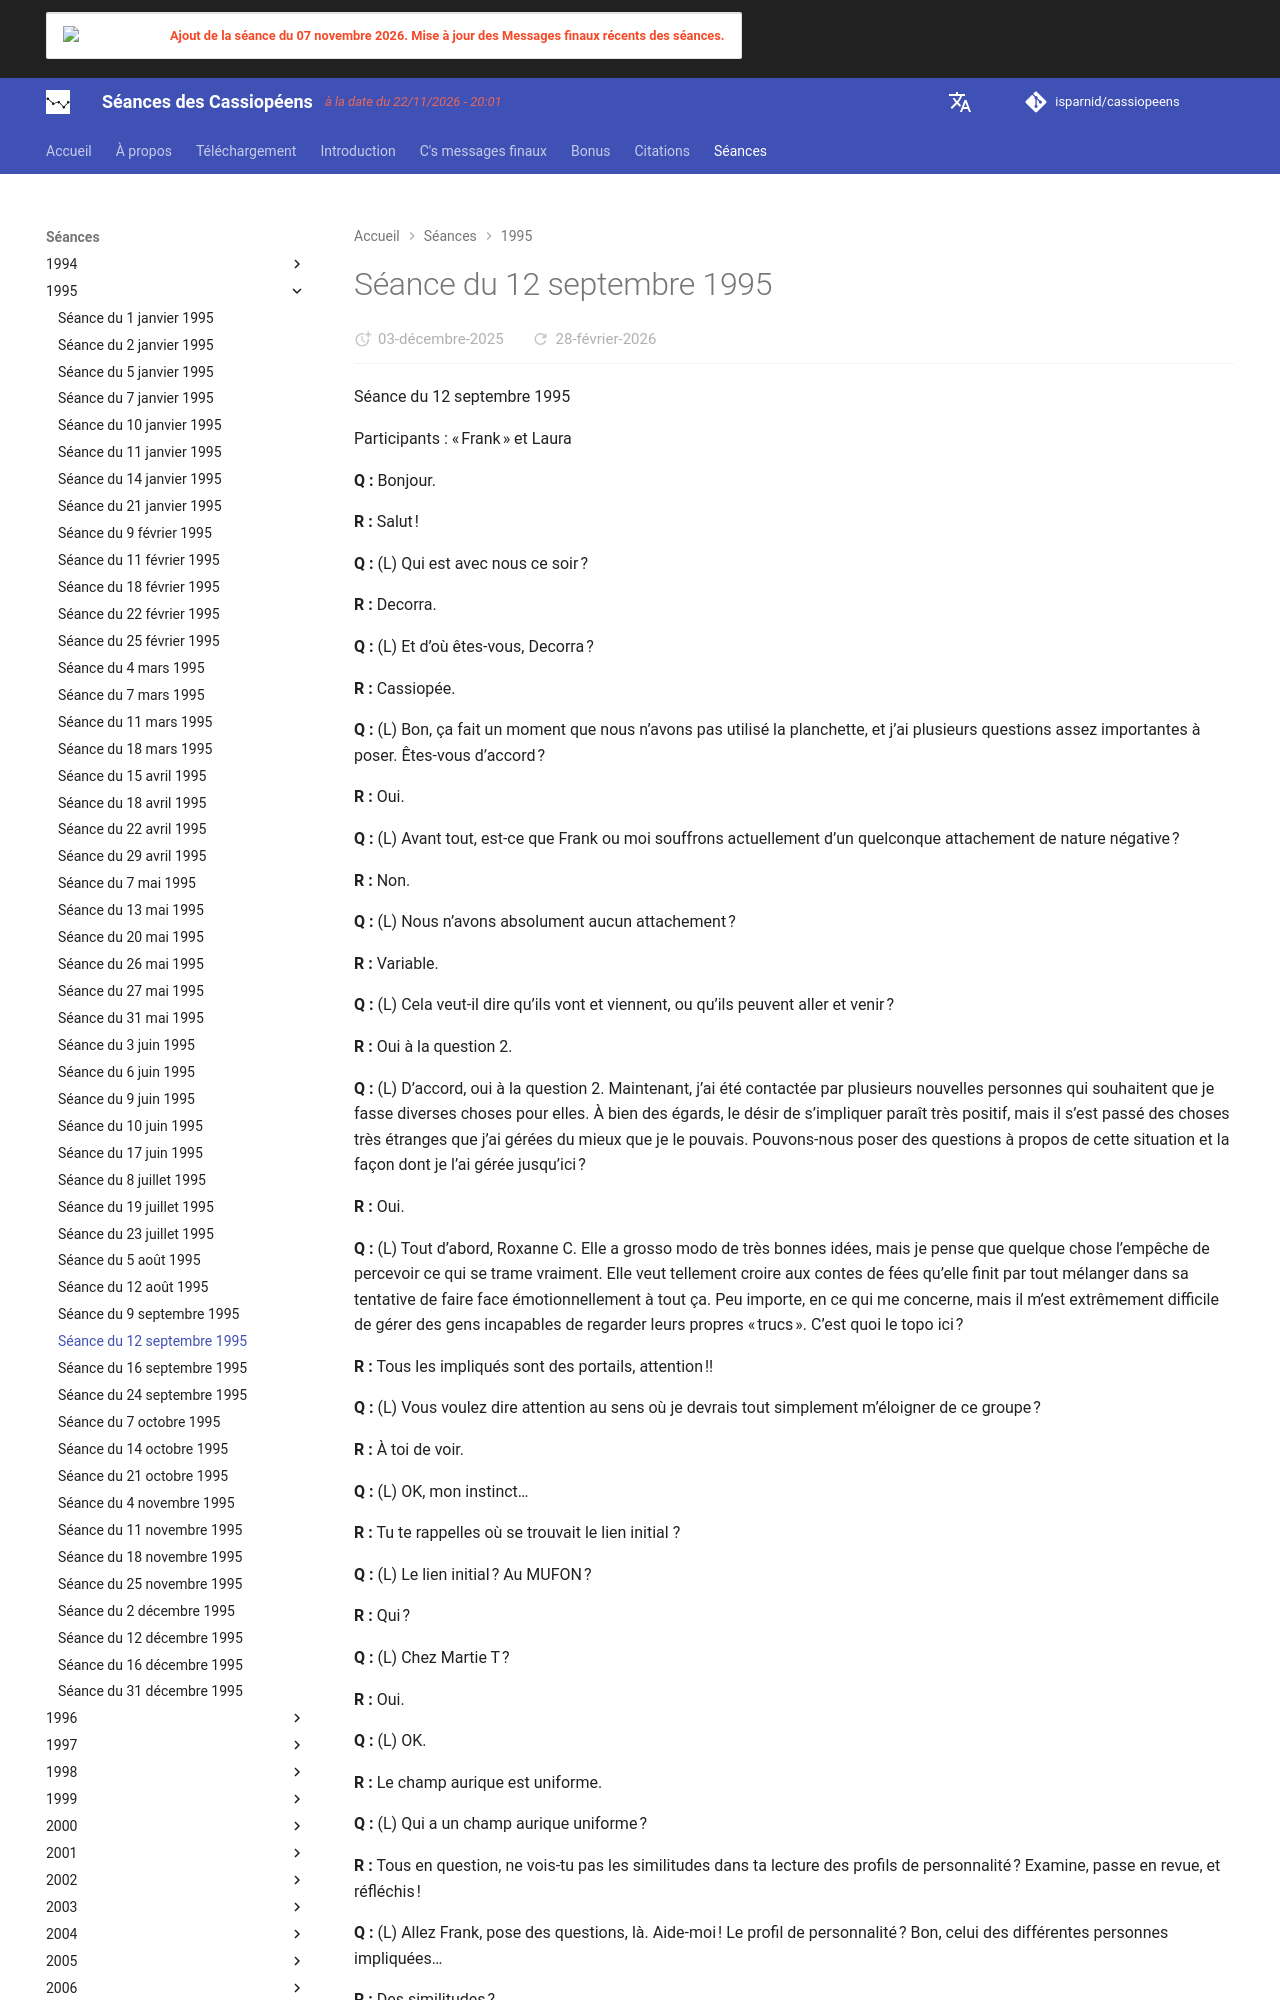

repository: isparnid/cassiopeens · page: séances/1995/1995-09-12/index.html · generator: mkdocs

---
title: "Séance du 12 septembre 1995"
date:
  created: 2026-01-24
  updated: 2026-01-24
---

# Séance du 12 septembre 1995

Séance du 12 septembre 1995

Participants : « Frank » et Laura

**Q :** Bonjour.

**R :** Salut !

**Q :** (L) Qui est avec nous ce soir ?

**R :** Decorra.

**Q :** (L) Et d’où êtes-vous, Decorra ?

**R :** Cassiopée.

**Q :** (L) Bon, ça fait un moment que nous n’avons pas utilisé la planchette, et j’ai plusieurs questions assez importantes à poser. Êtes-vous d’accord ?

**R :** Oui.

**Q :** (L) Avant tout, est-ce que Frank ou moi souffrons actuellement d’un quelconque attachement de nature négative ?

**R :** Non.

**Q :** (L) Nous n’avons absolument aucun attachement ?

**R :** Variable.

**Q :** (L) Cela veut-il dire qu’ils vont et viennent, ou qu’ils peuvent aller et venir ?

**R :** Oui à la question 2.

**Q :** (L) D’accord, oui à la question 2. Maintenant, j’ai été contactée par plusieurs nouvelles personnes qui souhaitent que je fasse diverses choses pour elles. À bien des égards, le désir de s’impliquer paraît très positif, mais il s’est passé des choses très étranges que j’ai gérées du mieux que je le pouvais. Pouvons-nous poser des questions à propos de cette situation et la façon dont je l’ai gérée jusqu’ici ?

**R :** Oui.

**Q :** (L) Tout d’abord, Roxanne C. Elle a grosso modo de très bonnes idées, mais je pense que quelque chose l’empêche de percevoir ce qui se trame vraiment. Elle veut tellement croire aux contes de fées qu’elle finit par tout mélanger dans sa tentative de faire face émotionnellement à tout ça. Peu importe, en ce qui me concerne, mais il m’est extrêmement difficile de gérer des gens incapables de regarder leurs propres « trucs ». C’est quoi le topo ici ?

**R :** Tous les impliqués sont des portails, attention !!

**Q :** (L) Vous voulez dire attention au sens où je devrais tout simplement m’éloigner de ce groupe ?

**R :** À toi de voir.

**Q :** (L) OK, mon instinct…

**R :** Tu te rappelles où se trouvait le lien initial ?

**Q :** (L) Le lien initial ? Au MUFON ?

**R :** Qui ?

**Q :** (L) Chez Martie T ?

**R :** Oui.

**Q :** (L) OK.

**R :** Le champ aurique est uniforme.

**Q :** (L) Qui a un champ aurique uniforme ?

**R :** Tous en question, ne vois-tu pas les similitudes dans ta lecture des profils de personnalité ? Examine, passe en revue, et réfléchis !

**Q :** (L) Allez Frank, pose des questions, là. Aide-moi ! Le profil de personnalité ? Bon, celui des différentes personnes impliquées…

**R :** Des similitudes ?

**Q :** (L) Vous voulez dire des similitudes entre les personnes impliquées dans ce groupe ?

**R :** Champ aurique identique.

**Q :** (L) Et leur profil de personnalité et leur champ aurique sont-ils différents, disons, des miens et de ceux de Frank ?

**R :** À ton avis ?

**Q :** (L) Qu’en penses-tu, Frank ? (F) Je ne sais pas de quoi ils parlent. (L) Eh bien, ils parlent de profils, de profils auriques, je suppose que c’est un moyen de connaître une personne. (F) Oui, mais je… (L) Bon, cela veut-il dire que Frank et moi sommes tellement différents que nous ne pouvons nous associer avec personne ?

**R :** Avons-nous dit ça ?

**Q :** (L) Évidemment non. Bon, autrement dit, c’est un terrain miné et nous devons vraiment marcher sur des œufs, c’est ça ?

**R :** Vous avez été avertis, à partir de là, la suite vous appartient.

**Q :** (L) Ce type, Barry, qui continue à vouloir que je m’engage avec lui et à dire qu’il va faire ceci ou cela, est-ce qu’il le fera ?

**R :** La réponse est aisément discernable.

**Q :** (L) La réponse est aisément discernable ? Eh bien, c’est dur pour nous de… Je veux dire qu’il pourrait tout aussi bien être un genre d’Howard Hughes ! Aisément discernable… Autrement dit, ce qu’on voit en apparence… ce serait ça qu’ils veulent dire ? Aisément discernable…

**R :** Demandez-lui directement !
